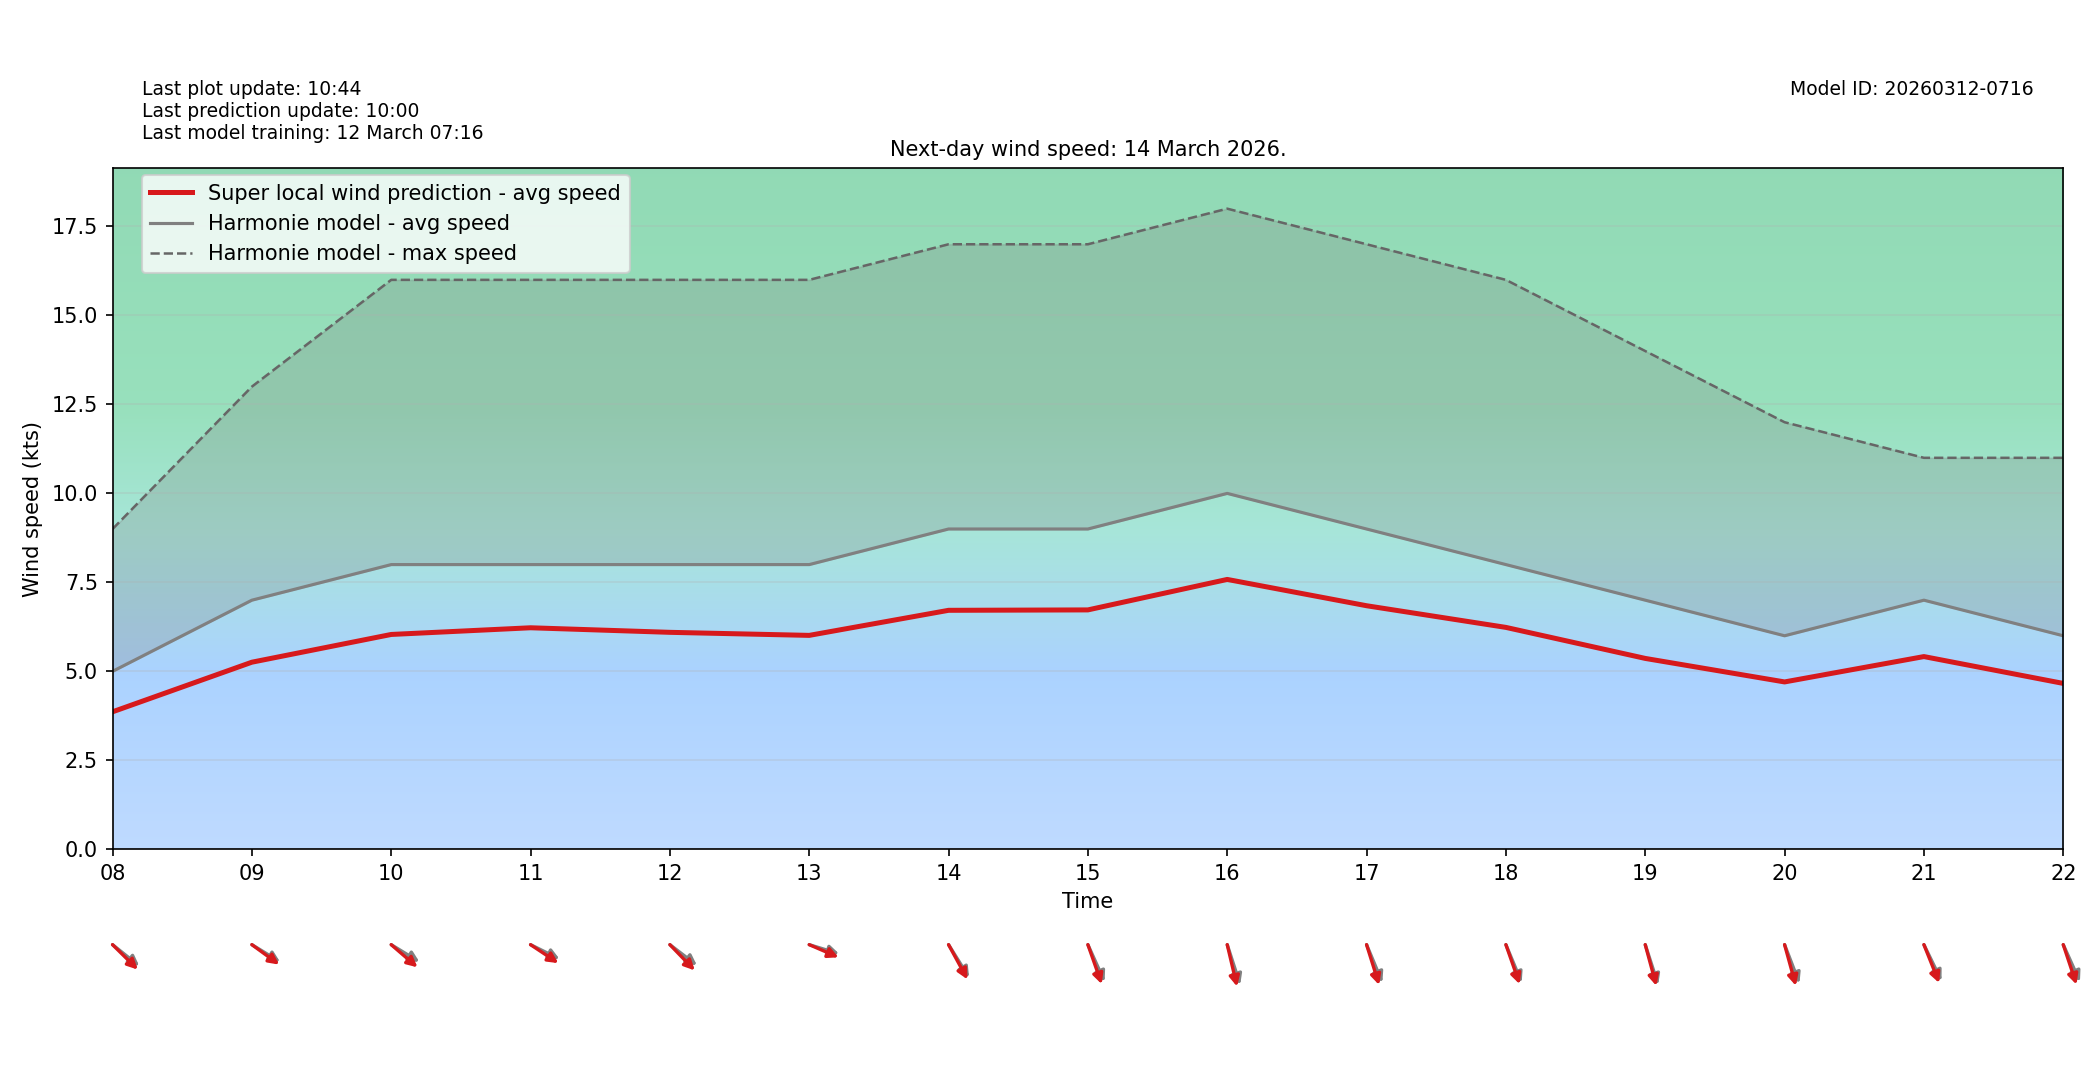

Data behind this chart, as committed beside it:
target_time_utc, hour_utc, forecast_wind_speed, lstm_pred_wind_speed, delta_speed_lstm_minus_forecast, forecast_wind_dir_deg, lstm_pred_wind_dir_deg, delta_dir_lstm_minus_forecast
2026-03-14T00:00:00Z, 00, 7.0, 5.465, -1.535, 202.0, 208, 6.03
2026-03-14T01:00:00Z, 01, 7.0, 5.514, -1.486, 196.0, 200.6, 4.641
2026-03-14T02:00:00Z, 02, 5.0, 4.012, -0.9879, 191.0, 195.5, 4.549
2026-03-14T03:00:00Z, 03, 7.0, 5.574, -1.426, 205.0, 209.9, 4.855
2026-03-14T04:00:00Z, 04, 4.0, 3.157, -0.8434, 171.0, 175.9, 4.935
2026-03-14T05:00:00Z, 05, 4.0, 3.128, -0.8721, 223.0, 227, 4.019
2026-03-14T06:00:00Z, 06, 5.0, 3.84, -1.16, 236.0, 242.1, 6.143
2026-03-14T07:00:00Z, 07, 3.0, 2.273, -0.7271, 224.0, 227.7, 3.653
2026-03-14T08:00:00Z, 08, 5.0, 3.864, -1.136, 299.0, 304.3, 5.342
2026-03-14T09:00:00Z, 09, 7.0, 5.258, -1.742, 293.0, 296.8, 3.8
2026-03-14T10:00:00Z, 10, 8.0, 6.037, -1.963, 293.0, 300.9, 7.858
2026-03-14T11:00:00Z, 11, 8.0, 6.225, -1.775, 289.0, 294.7, 5.706
2026-03-14T12:00:00Z, 12, 8.0, 6.097, -1.903, 298.0, 305.6, 7.644
2026-03-14T13:00:00Z, 13, 8.0, 6.011, -1.989, 282.0, 286.6, 4.636
2026-03-14T14:00:00Z, 14, 9.0, 6.715, -2.285, 318.0, 321.8, 3.802
2026-03-14T15:00:00Z, 15, 9.0, 6.727, -2.273, 327.0, 333.1, 6.118
2026-03-14T16:00:00Z, 16, 10.0, 7.583, -2.417, 335.0, 341.3, 6.275
2026-03-14T17:00:00Z, 17, 9.0, 6.844, -2.156, 329.0, 335.7, 6.706
2026-03-14T18:00:00Z, 18, 8.0, 6.235, -1.765, 329.0, 333.3, 4.274
2026-03-14T19:00:00Z, 19, 7.0, 5.364, -1.636, 335.0, 338.7, 3.681
2026-03-14T20:00:00Z, 20, 6.0, 4.703, -1.297, 331.0, 338.3, 7.332
2026-03-14T21:00:00Z, 21, 7.0, 5.416, -1.584, 325.0, 330, 5.015
2026-03-14T22:00:00Z, 22, 6.0, 4.662, -1.338, 327.0, 334.4, 7.377
2026-03-14T23:00:00Z, 23, 4.0, 3.15, -0.8501, 327.0, 332.6, 5.589
